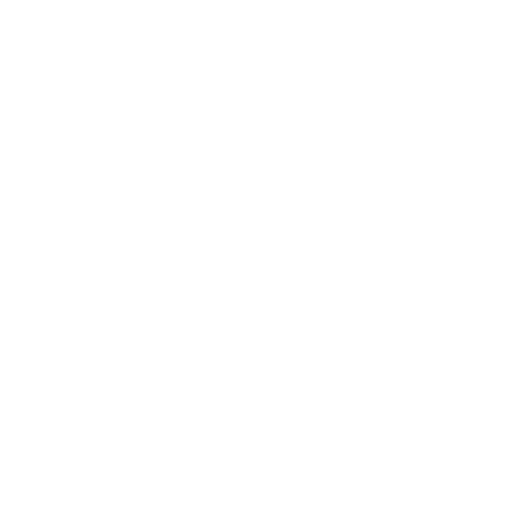
t = 0.00 s
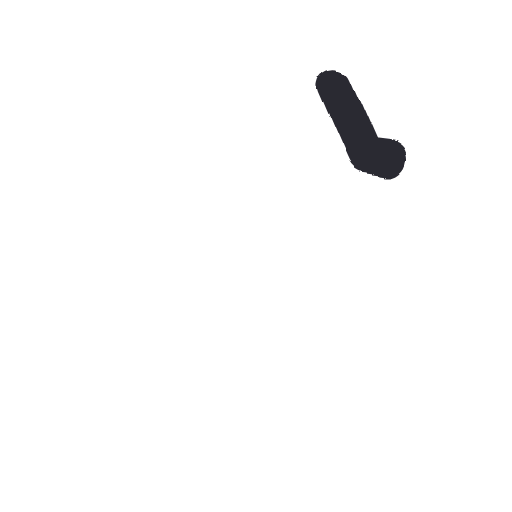
t = 0.17 s
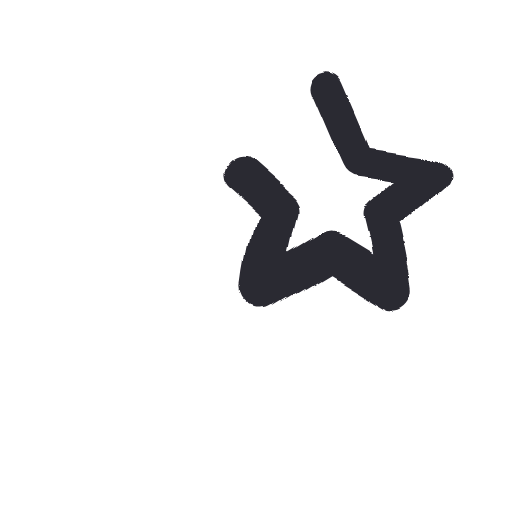
t = 0.34 s
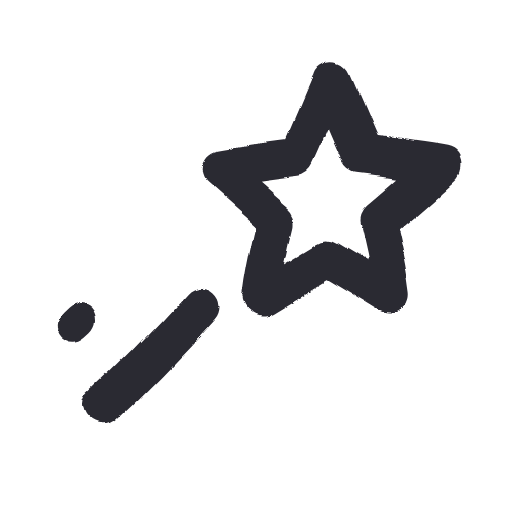
t = 0.52 s
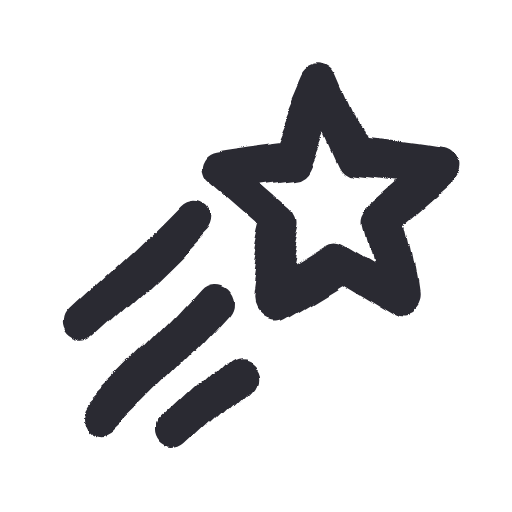
t = 0.69 s
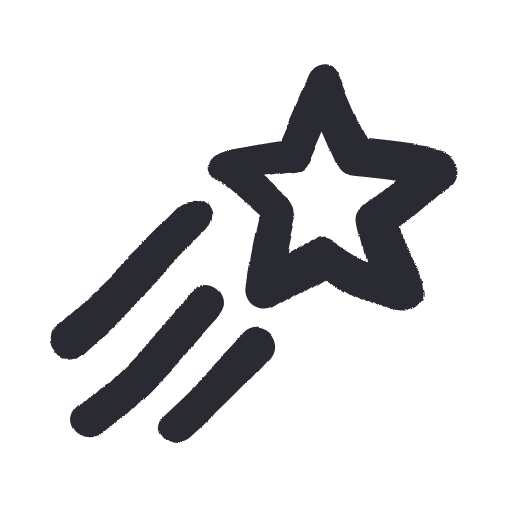
t = 0.86 s

The animated SVG that drew these frames (rendered in a browser with its animation timeline set to each time). Animation: 1 SMIL element (animate=1), 1 CSS @keyframes rule; one cycle of 0.86 s, repeats indefinitely.

<svg xmlns="http://www.w3.org/2000/svg" width="96" height="96" viewBox="0 0 48 48">
  <style>
    path {
      fill: none; stroke: #2b2a33; stroke-width: 3.4;
      stroke-linecap: round; stroke-linejoin: round;
      animation-name: draw;
      animation-timing-function: cubic-bezier(.65,.05,.36,1);
      animation-fill-mode: backwards;
    }
    /* drawn is the resting state; the animation hides the ink and puts it
       back, so a still render shows the finished icon, not nothing */
    @keyframes draw {
      /* hidden only in the from-frame: fill-mode backwards makes that cover the
         delay, so a staggered row never sits showing the dot a round line-cap
         paints at dashoffset 1 */
      from { stroke-dasharray: 1; stroke-dashoffset: 1; visibility: hidden }
      1% { visibility: visible }
      to { stroke-dasharray: 1; stroke-dashoffset: 0 }
    }
    @media (prefers-reduced-motion: reduce) { path { animation: none } }
  </style>
  <filter id="boil" x="-30%" y="-30%" width="160%" height="160%">
    <feTurbulence type="fractalNoise" baseFrequency="0.055" numOctaves="2" seed="1" result="noise">
      <animate attributeName="seed" values="1;2;3;4;5;6" dur="0.86s" repeatCount="indefinite" calcMode="discrete"/>
    </feTurbulence>
    <feDisplacementMap in="SourceGraphic" in2="noise" scale="4" xChannelSelector="R" yChannelSelector="G"/>
  </filter>
  <g filter="url(#boil)">
    <rect width="48" height="48" fill="none"/>
    <path pathLength="1" style="animation-duration:0.56s;animation-delay:0.00s" d="M 30.8 8.1 C 31.8 10.4, 32.7 12.6, 33.7 14.8 C 36.1 15.1, 38.5 15.4, 40.9 15.8 C 39.1 17.4, 37.3 19, 35.5 20.5 C 36.1 22.9, 36.6 25.2, 36.9 27.6 C 34.9 26.4, 32.8 25.1, 30.8 23.9 C 28.8 25.1, 26.7 26.4, 24.7 27.6 C 25 25.2, 25.5 22.9, 26.1 20.5 C 24.3 19, 22.5 17.4, 20.7 15.8 C 23.1 15.4, 25.5 15.1, 27.9 14.8 C 28.9 12.6, 29.8 10.4, 30.8 8.1 Z"/>
    <path pathLength="1" style="animation-duration:0.15s;animation-delay:0.39s" d="M 9.2 39.1 C 12.7 35.8, 16.1 32.3, 19.3 28.7"/>
    <path pathLength="1" style="animation-duration:0.15s;animation-delay:0.49s" d="M 7.4 31.1 C 11.1 27.7, 14.7 24.3, 18.2 20.7"/>
    <path pathLength="1" style="animation-duration:0.15s;animation-delay:0.60s" d="M 16.6 40.2 C 19.2 37.8, 21.7 35.4, 24 32.8"/>
  </g>
</svg>
